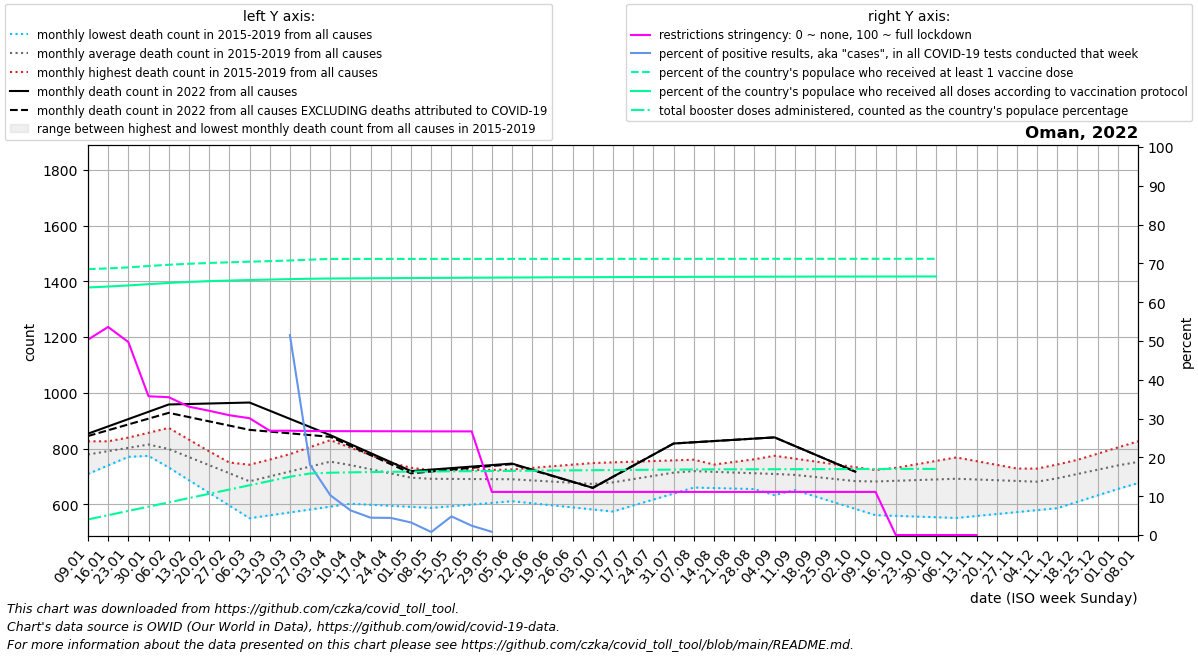

Source data for this figure (header and first rows):
date, location, time_unit, time, deaths_2010_all_ages, deaths_2011_all_ages, deaths_2012_all_ages, deaths_2013_all_ages, deaths_2014_all_ages, deaths_2015_all_ages, deaths_2016_all_ages, deaths_2017_all_ages, deaths_2018_all_ages, deaths_2019_all_ages, deaths_2020_all_ages, deaths_2021_all_ages, deaths_2022_all_ages, new_deaths, new_cases_smoothed, new_tests_smoothed, positive_test_percent, stringency_index, people_vaccinated, people_fully_vaccinated
2022-01-09, Oman, monthly, 1, , , , , , , 708.8, 775.4, 804.4, 826.0, 676.0, 874.8, 853.2, 8.4, 1235, , , 50.35, 3135394, 2919360
2022-01-16, Oman, monthly, 2, , , , , , , 739.5, 774.8, 821.8, 826.0, 718.2, 874.5, 879.4, 13.8, 3347, , , 53.61, 3143985, 2930246
2022-01-23, Oman, monthly, 3, , , , , , , 770.2, 774.2, 839.2, 826.0, 760.5, 874.2, 905.6, 19.2, 7423, , , 49.73, 3155868, 2943046
2022-01-30, Oman, monthly, 4, , , , , , , 801.0, 773.6, 856.6, 826.0, 802.8, 874.0, 931.8, 24.6, 12174, , , 35.75, 3172140, 2958396
2022-02-06, Oman, monthly, 5, , , , , , 732.0, 786.8, 773.0, 874.0, 826.0, 845.0, 854.2, 958.0, 30.0, 15372, , , 35.52, 3186955, 2972459
2022-02-13, Oman, monthly, 6, , , , , , 686.5, 772.6, 765.2, 832.0, 790.5, 818.5, 834.5, 959.8, 47.0, 14930, , , 33.07, 3198894, 2984416
2022-02-20, Oman, monthly, 7, , , , , , 641.0, 758.4, 757.5, 790.0, 755.0, 792.0, 814.8, 961.5, 64.0, 11415, , , 32.02, 3208062, 2993853
2022-02-27, Oman, monthly, 8, , , , , , 595.5, 744.2, 749.8, 748.0, 719.5, 765.5, 795.0, 963.2, 81.0, 7782, , , 30.87, 3215806, 3000618
2022-03-06, Oman, monthly, 9, , , , , , 550.0, 730.0, 742.0, 706.0, 684.0, 739.0, 821.4, 965.0, 98.0, 4355, 0.0, , 30.1, 3223140, 3006880
2022-03-13, Oman, monthly, 10, , , , , , 560.4, 755.0, 760.2, 722.2, 702.2, 729.4, 847.8, 935.8, 75.0, 2370, 89.0, , 26.88, 3229611, 3012290
2022-03-20, Oman, monthly, 11, , , , , , 570.8, 780.0, 778.5, 738.5, 720.5, 719.8, 874.2, 906.5, 52.0, 1232, 3021, 51.51, 26.88, 3237107, 3017458
2022-03-27, Oman, monthly, 12, , , , , , 581.2, 805.0, 796.8, 754.8, 738.8, 710.2, 900.6, 877.2, 29.0, 787.0, 4354, 18.07, 26.8, 3247047, 3022090
2022-04-03, Oman, monthly, 13, , , , , , 591.6, 830.0, 815.0, 771.0, 757.0, 700.6, 927.0, 848.0, 6.0, 446.7, 4354, 10.26, 26.77, 3255753, 3024767
2022-04-10, Oman, monthly, 14, , , , , , 602.0, 803.0, 789.5, 761.0, 747.8, 691.0, 981.2, 815.8, 6.5, 276.7, 4354, 6.355, 26.76, 3255807, 3026335
2022-04-17, Oman, monthly, 15, , , , , , 598.2, 776.0, 764.0, 751.0, 738.6, 685.5, 1036, 783.5, 7.0, 194.4, 4354, 4.466, 26.75, 3255862, 3027677
2022-04-24, Oman, monthly, 16, , , , , , 594.5, 749.0, 738.5, 741.0, 729.4, 680.0, 1090, 751.2, 7.5, 192, 4354, 4.41, 26.74, 3255916, 3029068
2022-05-01, Oman, monthly, 17, , , , , , 590.8, 722.0, 713.0, 731.0, 720.2, 674.5, 1144, 719.0, 8.0, 140.4, 4354, 3.225, 26.72, 3255970, 3030444
2022-05-08, Oman, monthly, 18, , , , , , 587.0, 722.4, 715.4, 721.0, 711.0, 669.0, 1162, 724.4, 6.8, 34.14, 4354, 0.784, 26.71, 3256024, 3031679
2022-05-15, Oman, monthly, 19, , , , , , 593.0, 722.8, 717.8, 712.5, 708.8, 677.0, 1180, 729.8, 5.6, 209.1, 4354, 4.803, 26.71, 3256079, 3032902
2022-05-22, Oman, monthly, 20, , , , , , 599.0, 723.2, 720.2, 704.0, 706.5, 685.0, 1199, 735.2, 4.4, 104.7, 4354, 2.405, 26.71, 3256133, 3034124
2022-05-29, Oman, monthly, 21, , , , , , 605.0, 723.6, 722.6, 695.5, 704.2, 693.0, 1217, 740.6, 3.2, 12.14, 1244, 0.827, 11.11, 3256187, 3035347
2022-06-05, Oman, monthly, 22, , , , , , 611.0, 724.0, 725.0, 687.0, 702.0, 701.0, 1235, 746.0, 2.0, 0.0, , , 11.11, 3256241, 3036570
2022-06-12, Oman, monthly, 23, , , , , , 603.6, 707.2, 730.8, 690.5, 695.8, 733.8, 1366, 724.2, 1.5, 203.6, , , 11.11, 3256296, 3037793
2022-06-19, Oman, monthly, 24, , , , , , 596.2, 690.5, 736.5, 694.0, 689.5, 766.6, 1496, 702.5, 1.0, 81.43, , , 11.11, 3256350, 3038915
2022-06-26, Oman, monthly, 25, , , , , , 588.8, 673.8, 742.2, 697.5, 683.2, 799.4, 1626, 680.8, 0.5, 486, , , 11.11, 3256404, 3039826
2022-07-03, Oman, monthly, 26, , , , , , 581.4, 657.0, 748.0, 701.0, 677.0, 832.2, 1757, 659.0, 0.0, 0.0, , , 11.11, 3256458, 3040637
2022-07-10, Oman, monthly, 27, , , , , , 574.0, 680.2, 750.4, 707.4, 681.4, 865.0, 1774, 698.8, 0.0, 1197, , , 11.11, 3256513, 3041435
2022-07-17, Oman, monthly, 28, , , , , , 595.5, 703.5, 752.8, 713.8, 685.8, 913.8, 1791, 738.5, 0.0, 199.6, , , 11.11, 3256567, 3042189
2022-07-24, Oman, monthly, 29, , , , , , 617.0, 726.8, 755.2, 720.2, 690.2, 962.5, 1808, 778.2, 0.0, 1361, , , 11.11, 3256621, 3042939
2022-07-31, Oman, monthly, 30, , , , , , 638.5, 750.0, 757.6, 726.6, 694.6, 1011, 1825, 818.0, 0.0, 1954, , , 11.11, 3256675, 3043688
2022-08-07, Oman, monthly, 31, , , , , , 660.0, 742.6, 760.0, 733.0, 699.0, 1060, 1664, 822.4, 0.0, 1344, , , 11.11, 3256730, 3044373
2022-08-14, Oman, monthly, 32, , , , , , 658.2, 735.2, 728.2, 742.5, 717.8, 1052, 1503, 826.8, 0.0, 858.4, , , 11.11, 3256784, 3044910
2022-08-21, Oman, monthly, 33, , , , , , 656.4, 727.8, 696.5, 752.0, 736.5, 1044, 1343, 831.2, 0.0, 317.7, , , 11.11, 3256838, 3045435
2022-08-28, Oman, monthly, 34, , , , , , 654.6, 720.4, 664.8, 761.5, 755.2, 1037, 1182, 835.6, 0.0, 331.1, , , 11.11, 3256892, 3045959
2022-09-04, Oman, monthly, 35, , , , , , 652.8, 713.0, 633.0, 771.0, 774.0, 1029, 1021, 840.0, 0.0, 38.86, , , 11.11, 3256947, 3046483
2022-09-11, Oman, monthly, 36, , , , , , 651.0, 706.0, 651.8, 754.8, 763.8, 1021, 945.8, 809.2, 0.0, 145.7, , , 11.11, 3257001, 3047007
2022-09-18, Oman, monthly, 37, , , , , , 628.5, 699.0, 670.5, 738.5, 753.6, 1036, 870.5, 778.5, 0.0, 1.286, , , 11.11, 3257055, 3047458
2022-09-25, Oman, monthly, 38, , , , , , 606.0, 692.0, 689.2, 722.2, 743.4, 1052, 795.2, 747.8, 0.0, 0.0, , , 11.11, 3257109, 3047750
2022-10-02, Oman, monthly, 39, , , , , , 583.5, 685.0, 708.0, 706.0, 733.2, 1067, 720.0, 717.0, 0.0, 307.9, , , 11.11, 3257164, 3048015
2022-10-09, Oman, monthly, 40, , , , , , 561.0, 694.2, 712.2, 718.4, 723.0, 1082, 733.2, , 0.0, 123.1, , , 11.11, 3257218, 3048231
2022-10-16, Oman, monthly, 41, , , , , , 558.5, 703.4, 716.4, 730.8, 712.0, 1092, 746.5, , 0.0, 0.0, , , 0.0, 3257272, 3048449
2022-10-23, Oman, monthly, 42, , , , , , 556.0, 712.6, 720.6, 743.2, 701.0, 1103, 759.8, , 0.0, 168.6, , , 0.0, 3257326, 3048669
2022-10-30, Oman, monthly, 43, , , , , , 553.5, 721.8, 724.8, 755.6, 690.0, 1114, 773.0, , 0.0, 166, , , 0.0, 3257361, 3048810
2022-11-06, Oman, monthly, 44, , , , , , 551.0, 731.0, 729.0, 768.0, 679.0, 1124, 768.6, , 0.0, 16.43, , , 0.0, , 
2022-11-13, Oman, monthly, 45, , , , , , 558.0, 725.8, 728.8, 754.8, 677.5, 1083, 764.2, , 0.0, 0.0, , , 0.0, , 
2022-11-20, Oman, monthly, 46, , , , , , 565.0, 720.5, 728.5, 741.5, 676.0, 1041, 759.8, , 0.0, 252.0, , , , , 
2022-11-27, Oman, monthly, 47, , , , , , 572.0, 715.2, 728.2, 728.2, 674.5, 999.8, 755.4, , 0.0, 0.0, , , , , 
2022-12-04, Oman, monthly, 48, , , , , , 579.0, 710.0, 728.0, 715.0, 673.0, 958.4, 751.0, , , , , , , , 
2022-12-11, Oman, monthly, 49, , , , , , 586.0, 726.5, 742.8, 737.2, 673.6, 917.0, 770.0, , , , , , , , 
2022-12-18, Oman, monthly, 50, , , , , , 609.0, 743.0, 757.5, 759.4, 674.2, 906.5, 789.0, , , , , , , , 
2022-12-25, Oman, monthly, 51, , , , , , 632.0, 759.5, 772.2, 781.6, 674.8, 896.0, 808.0, , , , , , , , 
2023-01-01, Oman, monthly, 52, , , , , , 655.0, 776.0, 787.0, 803.8, 675.4, 885.5, 827.0, , , , , , , , 
2023-01-08, Oman, monthly, 1, , , , , , 678.0, 775.4, 804.4, 826.0, 676.0, 875.0, 853.2, , , , , , , , 
